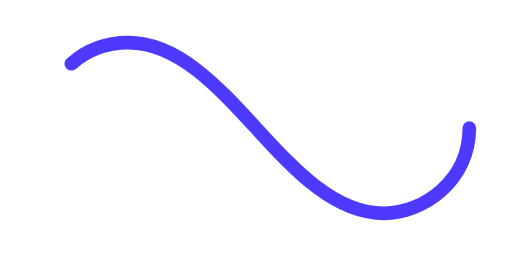
t = 0.00 s
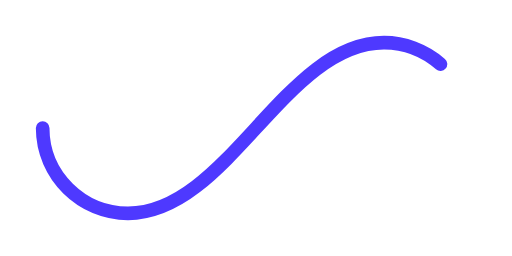
t = 0.50 s
t = 1.00 s: frame unchanged from t = 0.00 s, image omitted
t = 1.50 s: frame unchanged from t = 0.50 s, image omitted

The animated SVG that drew these frames (rendered in a browser with its animation timeline set to each time). Animation: 1 SMIL element (animate=1); one cycle of 2.00 s, repeats indefinitely.

<svg xmlns="http://www.w3.org/2000/svg" viewBox="0 0 300 150"><path fill="none" stroke="#4E39FF" stroke-width="8" stroke-linecap="round" stroke-dasharray="300 385" stroke-dashoffset="0" d="M275 75c0 31-27 50-50 50-58 0-92-100-150-100-28 0-50 22-50 50s23 50 50 50c58 0 92-100 150-100 24 0 50 19 50 50Z"><animate attributeName="stroke-dashoffset" calcMode="spline" dur="2" values="685;-685" keySplines="0 0 1 1" repeatCount="indefinite"></animate></path></svg>
